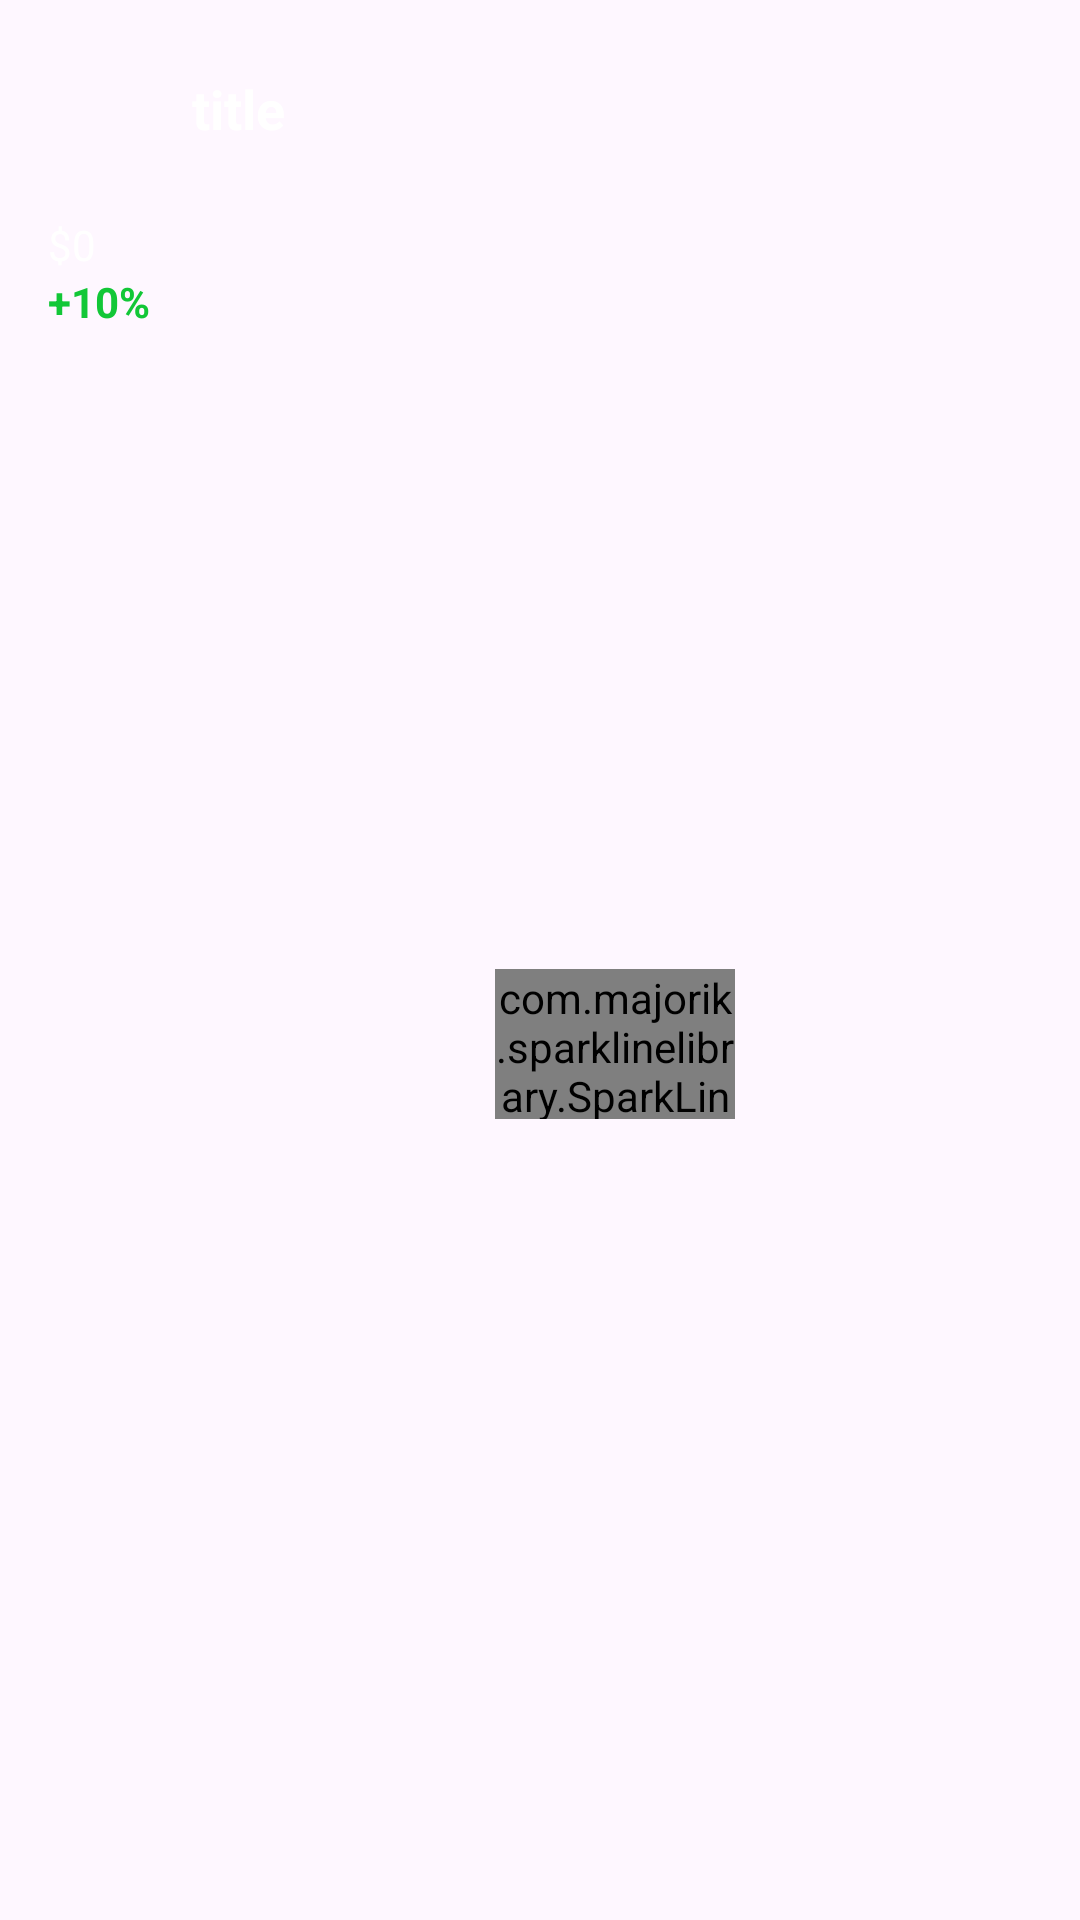

The Android layout XML behind this screen, and the referenced resources:
<!-- AndroidManifest.xml: application theme Theme.CryptoAppMVVM -->
<!-- res/layout/viewholder_stock.xml -->
<?xml version="1.0" encoding="utf-8"?>
<androidx.constraintlayout.widget.ConstraintLayout xmlns:android="http://schemas.android.com/apk/res/android"
    xmlns:app="http://schemas.android.com/apk/res-auto"
    android:layout_width="190dp"
    android:layout_height="120dp"
    android:layout_margin="8dp"
    android:background="@drawable/grey_bg">

    <ImageView
        android:id="@+id/logoImg"
        android:layout_width="40dp"
        android:layout_height="40dp"
        android:layout_marginStart="16dp"
        android:layout_marginTop="16dp"
        app:layout_constraintStart_toStartOf="parent"
        app:layout_constraintTop_toTopOf="parent"
        app:srcCompat="@drawable/etherium" />

    <TextView
        android:id="@+id/cryptoName"
        style="@style/SideHeading"
        android:layout_width="0dp"
        android:layout_height="wrap_content"
        android:layout_marginHorizontal="8dp"
        android:text="title"
        android:textSize="18sp"
        app:layout_constraintBottom_toBottomOf="@id/logoImg"
        app:layout_constraintEnd_toEndOf="parent"
        app:layout_constraintStart_toEndOf="@id/logoImg"
        app:layout_constraintTop_toTopOf="@id/logoImg" />

    <TextView
        android:id="@+id/cryptoPriceTxt"
        android:layout_width="wrap_content"
        android:layout_height="wrap_content"
        android:layout_marginTop="16dp"
        android:text="$0"
        android:textColor="@color/white"
        app:layout_constraintStart_toStartOf="@id/logoImg"
        app:layout_constraintTop_toBottomOf="@id/logoImg" />

    <TextView
        android:id="@+id/changePercentTxt"
        android:layout_width="wrap_content"
        android:layout_height="wrap_content"
        android:text="+10%"
        android:textColor="@color/green"
        android:textStyle="bold"
        app:layout_constraintStart_toStartOf="@id/cryptoPriceTxt"
        app:layout_constraintTop_toBottomOf="@id/cryptoPriceTxt" />

    <com.majorik.sparklinelibrary.SparkLineLayout
        android:id="@+id/sparkLineLayout"
        android:layout_width="80dp"
        android:layout_height="50dp"
        app:layout_constraintBottom_toBottomOf="parent"
        app:layout_constraintEnd_toEndOf="parent"
        app:layout_constraintStart_toEndOf="@id/changePercentTxt"
        app:layout_constraintTop_toBottomOf="@id/logoImg"
        app:s_line_color="@color/yellow"
        app:s_line_thickness="2dp"
        app:s_marker_background_color="@color/yellow"
        app:s_marker_width="8dp">


    </com.majorik.sparklinelibrary.SparkLineLayout>
</androidx.constraintlayout.widget.ConstraintLayout>
<!-- resources referenced by this layout -->
<resources>
  <color name="green">#12C737</color>
  <color name="white">#FFFFFFFF</color>
  <color name="yellow">#FED32C</color>
  <style name="SideHeading">
          <item name="android:textColor">@color/white</item>
          <item name="android:textStyle">bold</item>
      </style>
  <style name="Theme.CryptoAppMVVM" parent="Base.Theme.CryptoAppMVVM" />
  <style name="Base.Theme.CryptoAppMVVM" parent="Theme.Material3.DayNight.NoActionBar">
          
          
      </style>
</resources>
